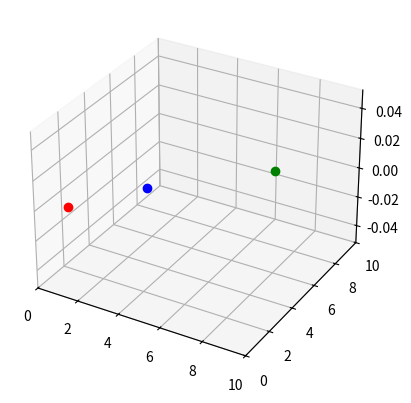

This chart was generated by the following Python code:
import matplotlib.pyplot as plt

# Step 1: Create the initial figure with one point
plt.ion()  # Turn on interactive mode
fig = plt.figure(1)
ax = fig.add_subplot(111, projection='3d')

initial_point = ax.plot(1, 1, 'ro')  # Red point at (1, 1)
plt.xlim(0, 10)
plt.ylim(0, 10)
plt.draw()  # Draw the figure

# Step 2: Add a new point dynamically
new_point = ax.plot(3, 4, 'bo')  # Blue point at (3, 4)
plt.draw()  # Update the figure

plt.pause(1)  # Pause to display the plot, so you can see it

# Step 3: Continue adding more points if needed
another_point = ax.plot(7, 8, 'go')  # Green point at (7, 8)
plt.draw()  # Update the figure
plt.pause(1)  # Pause to display